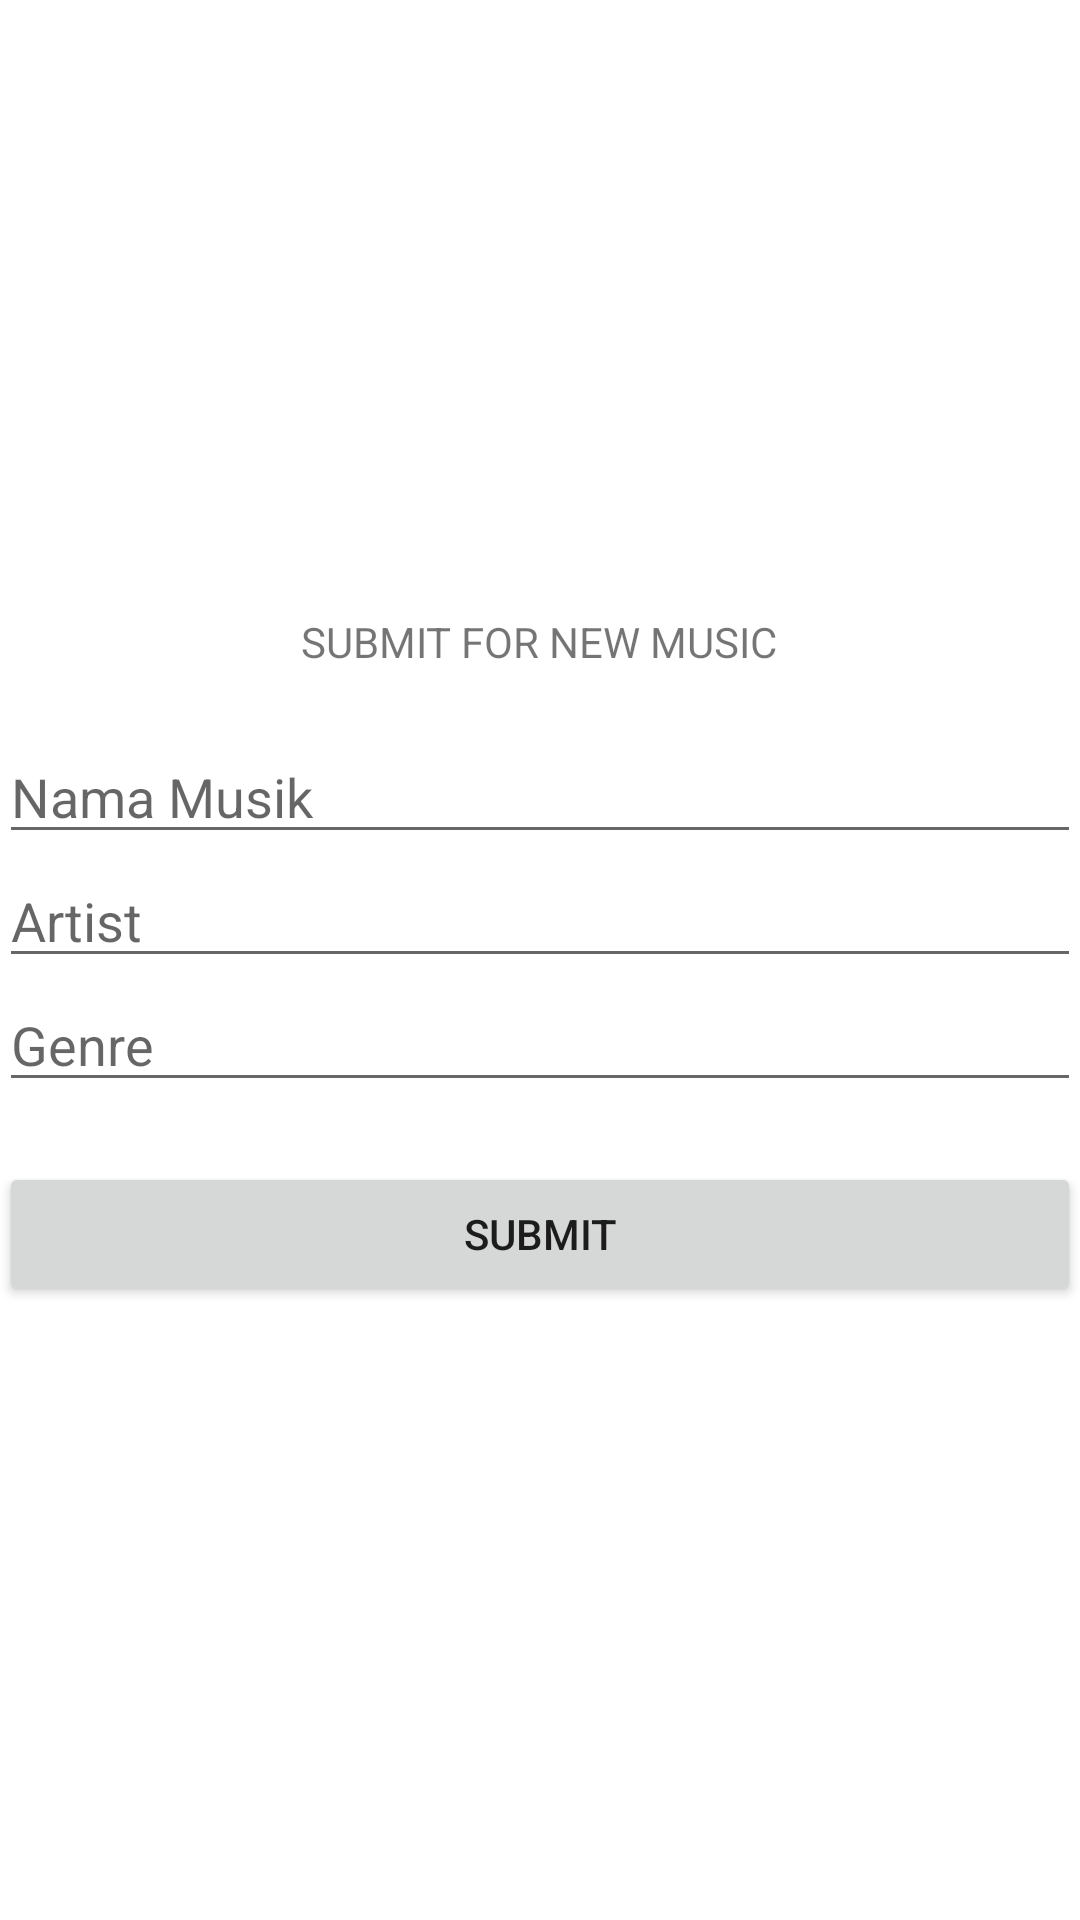

Here is an Android app screen rendered from its layout file. Give the layout XML and the strings, colors and styles it references.
<!-- AndroidManifest.xml: application theme Theme.Tugas71918094Arkan -->
<!-- res/layout/activity_main_create.xml -->
<?xml version="1.0" encoding="utf-8"?>
<LinearLayout
    xmlns:android="http://schemas.android.com/apk/res/android"
    xmlns:tools="http://schemas.android.com/tools"
    android:id="@+id/activity_main"
    android:layout_width="match_parent"
    android:layout_height="match_parent"
    android:paddingBottom="@dimen/activity_vertical_margin"
    android:paddingLeft="@dimen/activity_horizontal_margin"
    android:paddingRight="@dimen/activity_horizontal_margin"
    android:paddingTop="@dimen/activity_vertical_margin"
    android:gravity="center"
    android:orientation="vertical"
    tools:context=".MainCreate">
    <TextView
        android:layout_width="wrap_content"
        android:layout_height="wrap_content"
        android:text="SUBMIT FOR NEW MUSIC" />
    <EditText
        android:id="@+id/create_musik"
        android:layout_width="match_parent"
        android:layout_height="wrap_content"
        android:layout_marginTop="20dp"
        android:hint="Nama Musik" />
    <EditText
        android:id="@+id/create_artist"
        android:hint="Artist"
        android:layout_width="match_parent"
        android:layout_height="wrap_content" />
    <EditText
        android:id="@+id/create_genre"
        android:hint="Genre"
        android:layout_width="match_parent"
        android:layout_height="wrap_content" />
    <Button
        android:id="@+id/create_btn"
        android:layout_marginTop="20dp"
        android:text="SUBMIT"
        android:layout_width="match_parent"
        android:layout_height="wrap_content" />
</LinearLayout>
<!-- resources referenced by this layout -->
<resources>
  <style name="Theme.Tugas71918094Arkan" parent="Theme.MaterialComponents.DayNight.DarkActionBar">
          
          <item name="colorPrimary">@color/purple_500</item>
          <item name="colorPrimaryVariant">@color/purple_700</item>
          <item name="colorOnPrimary">@color/white</item>
          
          <item name="colorSecondary">@color/teal_200</item>
          <item name="colorSecondaryVariant">@color/teal_700</item>
          <item name="colorOnSecondary">@color/black</item>
          
          <item name="android:statusBarColor" tools:targetApi="l">?attr/colorPrimaryVariant</item>
          
      </style>
  <color name="purple_500">#FF6200EE</color>
  <color name="purple_700">#FF3700B3</color>
  <color name="white">#FFFFFFFF</color>
      //tambah warna
  <color name="teal_200">#FF03DAC5</color>
  <color name="teal_700">#FF018786</color>
  <color name="black">#FF000000</color>
</resources>
